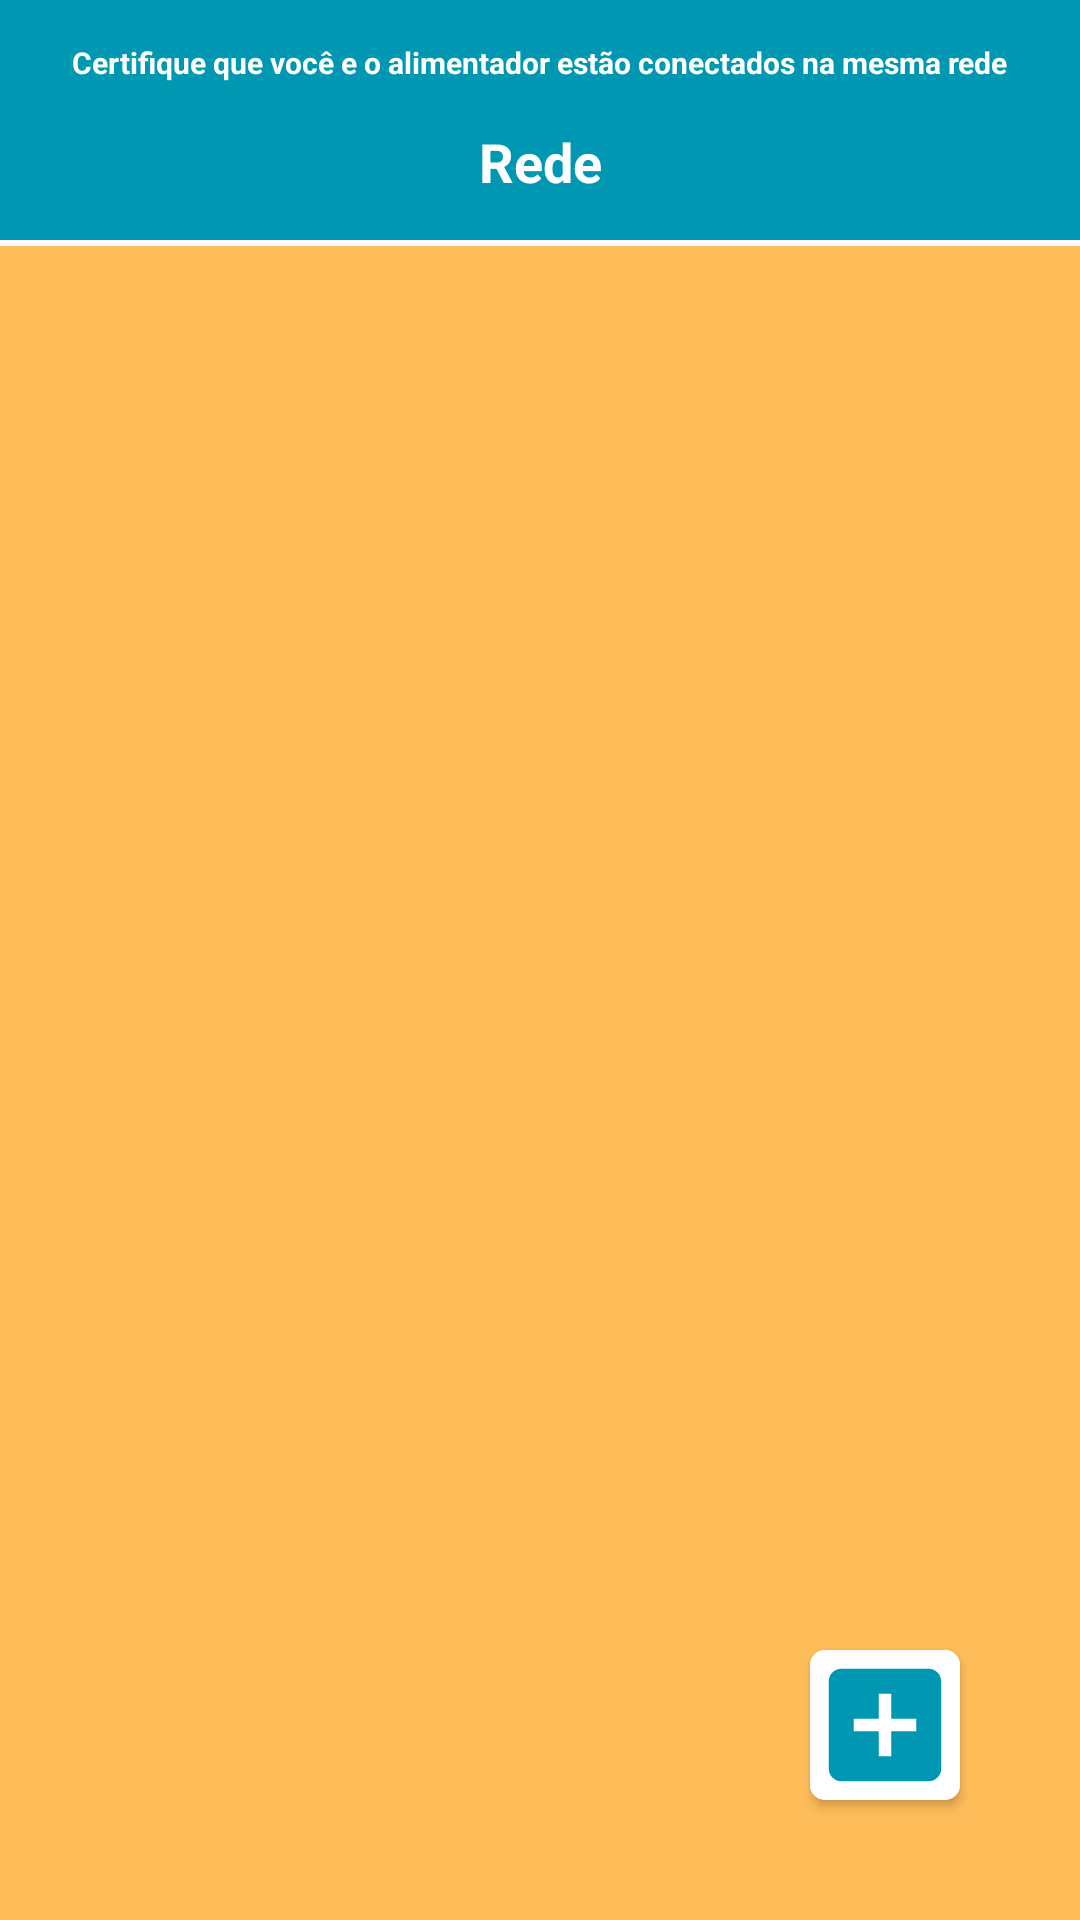

Layout XML and referenced resources for this Android screen:
<!-- AndroidManifest.xml: application theme Theme.NutriPatas -->
<!-- res/layout/fragment_alimentador.xml -->
<?xml version="1.0" encoding="utf-8"?>
<androidx.constraintlayout.widget.ConstraintLayout
    xmlns:android="http://schemas.android.com/apk/res/android"
    xmlns:tools="http://schemas.android.com/tools"
    xmlns:app="http://schemas.android.com/apk/res-auto"
    android:layout_width="match_parent"
    android:layout_height="match_parent"
    android:background="#FFBD59"
    tools:context=".fragments.DispositivoFragment">

    <View
        android:id="@+id/view2"
        android:layout_width="match_parent"
        android:layout_height="match_parent"
        android:background="@drawable/background2"
        app:layout_constraintBottom_toBottomOf="parent"
        app:layout_constraintEnd_toEndOf="parent"
        app:layout_constraintStart_toStartOf="parent"
        app:layout_constraintTop_toTopOf="parent" />


    <androidx.constraintlayout.widget.ConstraintLayout
        android:id="@+id/Rede"
        android:layout_width="match_parent"
        android:layout_height="80dp"
        android:background="@drawable/background_top"
        app:layout_constraintTop_toTopOf="parent"
        app:layout_constraintStart_toStartOf="parent"
        app:layout_constraintEnd_toEndOf="parent">

        <TextView
            android:id="@+id/txt"
            android:layout_width="wrap_content"
            android:layout_height="wrap_content"
            android:text="Certifique que você e o alimentador estão conectados na mesma rede"
            android:textSize="10sp"
            android:textColor="@color/white"
            android:textStyle="bold"
            app:layout_constraintTop_toTopOf="parent"
            app:layout_constraintStart_toStartOf="parent"
            app:layout_constraintEnd_toEndOf="parent"
            app:layout_constraintBottom_toTopOf="@id/networkNameTextView"/>

        <TextView
            android:id="@+id/networkNameTextView"
            android:layout_width="wrap_content"
            android:layout_height="wrap_content"
            android:text="Rede"
            android:textSize="18sp"
            android:textColor="@color/white"
            android:textStyle="bold"
            app:layout_constraintTop_toBottomOf="@id/txt"
            app:layout_constraintStart_toStartOf="parent"
            app:layout_constraintEnd_toEndOf="parent"
            app:layout_constraintBottom_toBottomOf="parent"/>
    </androidx.constraintlayout.widget.ConstraintLayout>


    <androidx.constraintlayout.widget.ConstraintLayout
        android:id="@+id/constLayout"
        android:layout_width="match_parent"
        android:layout_height="0dp"
        app:layout_constraintTop_toBottomOf="@id/Rede"
        app:layout_constraintBottom_toBottomOf="parent"
        app:layout_constraintStart_toStartOf="parent"
        app:layout_constraintEnd_toEndOf="parent">

        <ScrollView
            android:id="@+id/scrollview"
            android:layout_width="match_parent"
            android:layout_height="match_parent"
            app:layout_constraintBottom_toBottomOf="parent"
            app:layout_constraintEnd_toEndOf="parent"
            app:layout_constraintStart_toStartOf="parent"
            app:layout_constraintTop_toTopOf="@id/constLayout">

            <androidx.recyclerview.widget.RecyclerView
                android:id="@+id/RecyclerViewAlimentador"
                android:layout_width="match_parent"
                android:layout_height="match_parent">


            </androidx.recyclerview.widget.RecyclerView>


        </ScrollView>

    </androidx.constraintlayout.widget.ConstraintLayout>

    <androidx.cardview.widget.CardView
        android:id="@+id/btn_adicionar"
        android:layout_width="50dp"
        android:layout_height="50dp"
        android:layout_margin="40dp"
        app:cardCornerRadius="5dp"
        app:layout_constraintBottom_toBottomOf="parent"
        app:layout_constraintEnd_toEndOf="parent">

        <ImageView
            android:layout_width="match_parent"
            android:layout_height="match_parent"
            android:background="@color/white"
            android:src="@drawable/adicionar"
            />

    </androidx.cardview.widget.CardView>

    <View
        android:id="@+id/view"
        android:layout_width="match_parent"
        android:layout_height="2dp"
        android:background="@color/white"
        app:layout_constraintTop_toBottomOf="@id/Rede"
        app:layout_constraintStart_toStartOf="parent"
        app:layout_constraintEnd_toEndOf="parent"/>

</androidx.constraintlayout.widget.ConstraintLayout>
<!-- resources referenced by this layout -->
<resources>
  <!-- drawable adicionar (drawable) -->
  <vector android:height="80dp" android:tint="#0097B2"
      android:viewportHeight="24" android:viewportWidth="24"
      android:width="80dp" xmlns:android="http://schemas.android.com/apk/res/android">
      <path android:fillColor="@android:color/white" android:pathData="M19,3L5,3c-1.11,0 -2,0.9 -2,2v14c0,1.1 0.89,2 2,2h14c1.1,0 2,-0.9 2,-2L21,5c0,-1.1 -0.9,-2 -2,-2zM17,13h-4v4h-2v-4L7,13v-2h4L11,7h2v4h4v2z"/>
  </vector>
  <!-- drawable background_top (drawable) -->
  <?xml version="1.0" encoding="utf-8"?>
  <selector xmlns:android="http://schemas.android.com/apk/res/android">
  
      <item>
          <shape android:shape="rectangle">
              <solid android:color="#0097B2"></solid>
              <corners
  
                  />
               </shape>
      </item>
  </selector>
  <style name="Theme.NutriPatas" parent="Base.Theme.NutriPatas" />
  <style name="Base.Theme.NutriPatas" parent="Theme.Material3.DayNight.NoActionBar">
          
          
      </style>
  <!-- not gathered from this repository: default colours our renderer supplied (Android Studio template values) -->
  <color name="white">#FFFFFFFF</color>
</resources>
